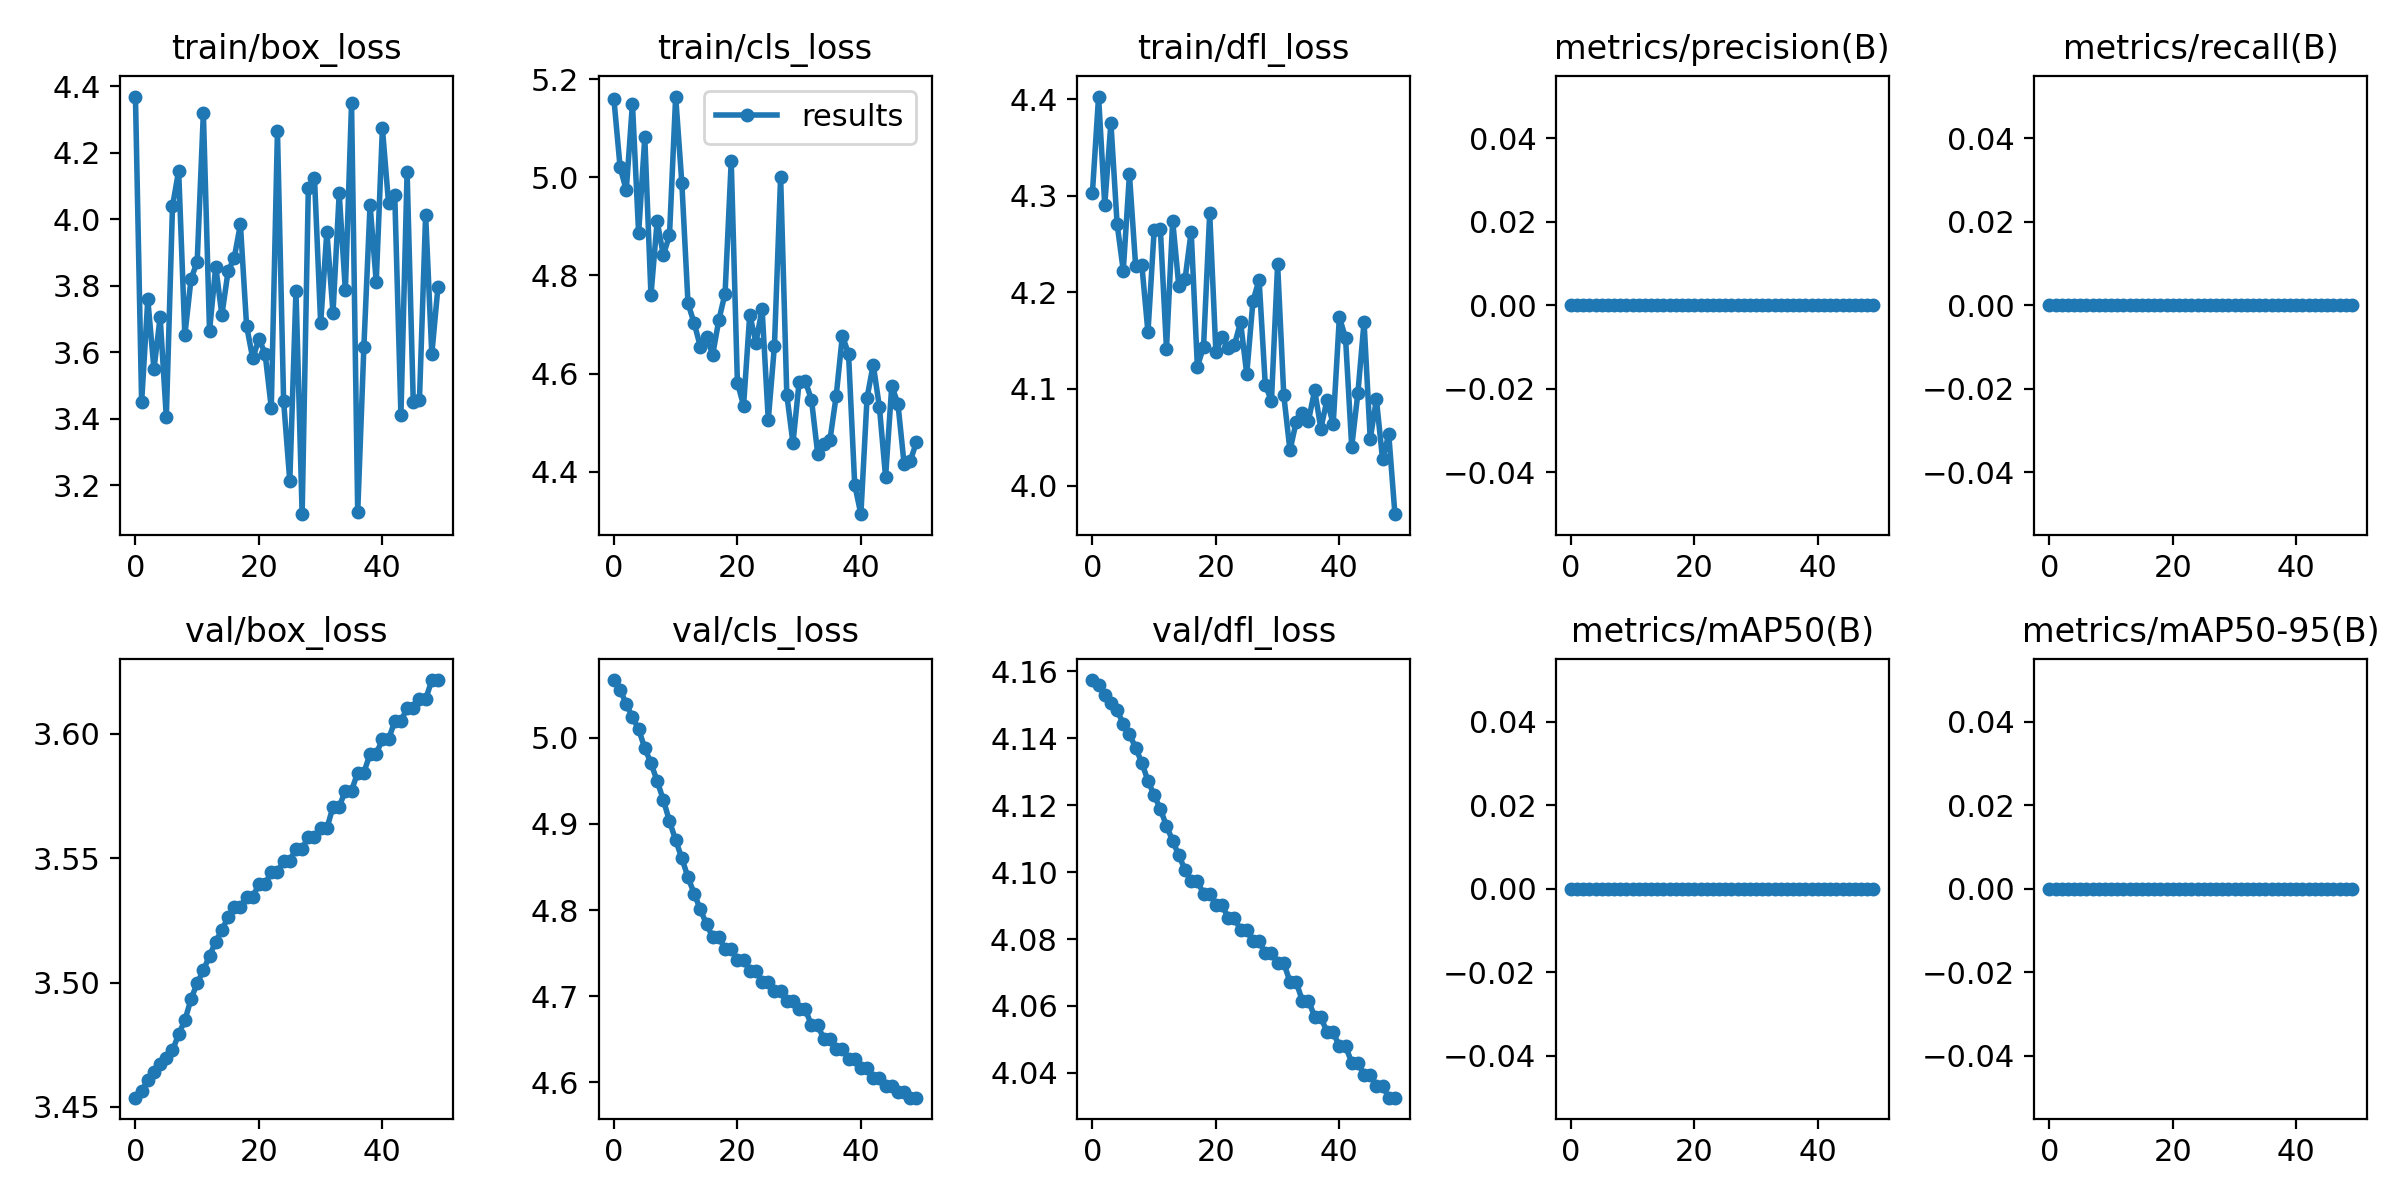

Data behind this chart, as committed beside it:
epoch, train/box_loss, train/cls_loss, train/dfl_loss, metrics/precision(B), metrics/recall(B), metrics/mAP50(B), metrics/mAP50-95(B), val/box_loss, val/cls_loss, val/dfl_loss, lr/pg0, lr/pg1, lr/pg2
0, 4.37, 5.159, 4.303, 0, 0, 0, 0, 3.454, 5.067, 4.157, 0.1, 0, 0
1, 3.449, 5.021, 4.403, 0, 0, 0, 0, 3.456, 5.056, 4.156, 0.0991, 9.802e-05, 9.802e-05
2, 3.759, 4.973, 4.29, 0, 0, 0, 0, 3.461, 5.039, 4.153, 0.09819, 0.0001921, 0.0001921
3, 3.549, 5.15, 4.376, 0, 0, 0, 0, 3.464, 5.024, 4.151, 0.09728, 0.0002822, 0.0002822
4, 3.706, 4.886, 4.271, 0, 0, 0, 0, 3.467, 5.01, 4.148, 0.09637, 0.0003683, 0.0003683
5, 3.404, 5.081, 4.223, 0, 0, 0, 0, 3.47, 4.988, 4.144, 0.09545, 0.0004505, 0.0004505
6, 4.039, 4.76, 4.322, 0, 0, 0, 0, 3.473, 4.971, 4.141, 0.09453, 0.0005287, 0.0005287
7, 4.146, 4.91, 4.228, 0, 0, 0, 0, 3.479, 4.95, 4.137, 0.0936, 0.000603, 0.000603
8, 3.651, 4.842, 4.229, 0, 0, 0, 0, 3.485, 4.928, 4.133, 0.09267, 0.0006733, 0.0006733
9, 3.82, 4.881, 4.159, 0, 0, 0, 0, 3.493, 4.903, 4.127, 0.09174, 0.0007396, 0.0007396
10, 3.873, 5.164, 4.264, 0, 0, 0, 0, 3.5, 4.881, 4.123, 0.0908, 0.000802, 0.000802
11, 4.321, 4.988, 4.266, 0, 0, 0, 0, 3.505, 4.86, 4.119, 0.08986, 0.0008604, 0.0008604
12, 3.664, 4.743, 4.141, 0, 0, 0, 0, 3.511, 4.838, 4.114, 0.08891, 0.0009149, 0.0009149
13, 3.857, 4.703, 4.274, 0, 0, 0, 0, 3.516, 4.819, 4.109, 0.08797, 0.0009654, 0.0009654
14, 3.712, 4.655, 4.206, 0, 0, 0, 0, 3.521, 4.801, 4.105, 0.08701, 0.001012, 0.001012
15, 3.843, 4.674, 4.213, 0, 0, 0, 0, 3.526, 4.784, 4.101, 0.08606, 0.001055, 0.001055
16, 3.884, 4.639, 4.263, 0, 0, 0, 0, 3.531, 4.769, 4.097, 0.08509, 0.001093, 0.001093
17, 3.985, 4.71, 4.123, 0, 0, 0, 0, 3.531, 4.769, 4.097, 0.08413, 0.001128, 0.001128
18, 3.679, 4.763, 4.144, 0, 0, 0, 0, 3.534, 4.755, 4.094, 0.08316, 0.001159, 0.001159
19, 3.581, 5.033, 4.282, 0, 0, 0, 0, 3.534, 4.755, 4.094, 0.08218, 0.001185, 0.001185
20, 3.641, 4.582, 4.138, 0, 0, 0, 0, 3.54, 4.742, 4.09, 0.08121, 0.001208, 0.001208
21, 3.595, 4.535, 4.154, 0, 0, 0, 0, 3.54, 4.742, 4.09, 0.08023, 0.001227, 0.001227
22, 3.433, 4.72, 4.142, 0, 0, 0, 0, 3.544, 4.729, 4.086, 0.07924, 0.001242, 0.001242
23, 4.266, 4.663, 4.146, 0, 0, 0, 0, 3.544, 4.729, 4.086, 0.07825, 0.001253, 0.001253
24, 3.452, 4.731, 4.169, 0, 0, 0, 0, 3.549, 4.717, 4.083, 0.07726, 0.001259, 0.001259
25, 3.211, 4.506, 4.115, 0, 0, 0, 0, 3.549, 4.717, 4.083, 0.07626, 0.001262, 0.001262
26, 3.786, 4.657, 4.191, 0, 0, 0, 0, 3.554, 4.705, 4.079, 0.07526, 0.001262, 0.001262
27, 3.112, 5.001, 4.213, 0, 0, 0, 0, 3.554, 4.705, 4.079, 0.07426, 0.001257, 0.001257
28, 4.093, 4.557, 4.104, 0, 0, 0, 0, 3.559, 4.694, 4.076, 0.07325, 0.001248, 0.001248
29, 4.124, 4.458, 4.088, 0, 0, 0, 0, 3.559, 4.694, 4.076, 0.07223, 0.001235, 0.001235
30, 3.686, 4.583, 4.229, 0, 0, 0, 0, 3.562, 4.685, 4.073, 0.07122, 0.001218, 0.001218
31, 3.963, 4.584, 4.093, 0, 0, 0, 0, 3.562, 4.685, 4.073, 0.0702, 0.001197, 0.001197
32, 3.719, 4.547, 4.036, 0, 0, 0, 0, 3.571, 4.666, 4.067, 0.06917, 0.001172, 0.001172
33, 4.078, 4.437, 4.066, 0, 0, 0, 0, 3.571, 4.666, 4.067, 0.06814, 0.001144, 0.001144
34, 3.786, 4.456, 4.075, 0, 0, 0, 0, 3.577, 4.651, 4.062, 0.06711, 0.001111, 0.001111
35, 4.349, 4.466, 4.067, 0, 0, 0, 0, 3.577, 4.651, 4.062, 0.06607, 0.001074, 0.001074
36, 3.118, 4.554, 4.099, 0, 0, 0, 0, 3.584, 4.639, 4.057, 0.06503, 0.001034, 0.001034
37, 3.617, 4.677, 4.059, 0, 0, 0, 0, 3.584, 4.639, 4.057, 0.06399, 0.0009894, 0.0009894
38, 4.044, 4.64, 4.089, 0, 0, 0, 0, 3.592, 4.627, 4.052, 0.06294, 0.0009409, 0.0009409
39, 3.811, 4.374, 4.064, 0, 0, 0, 0, 3.592, 4.627, 4.052, 0.06189, 0.0008884, 0.0008884
40, 4.274, 4.314, 4.174, 0, 0, 0, 0, 3.598, 4.617, 4.048, 0.06083, 0.000832, 0.000832
41, 4.048, 4.551, 4.153, 0, 0, 0, 0, 3.598, 4.617, 4.048, 0.05977, 0.0007716, 0.0007716
42, 4.073, 4.618, 4.04, 0, 0, 0, 0, 3.605, 4.605, 4.043, 0.05871, 0.0007073, 0.0007073
43, 3.411, 4.532, 4.096, 0, 0, 0, 0, 3.605, 4.605, 4.043, 0.05764, 0.000639, 0.000639
44, 4.143, 4.389, 4.169, 0, 0, 0, 0, 3.611, 4.596, 4.04, 0.05657, 0.0005667, 0.0005667
45, 3.449, 4.574, 4.048, 0, 0, 0, 0, 3.611, 4.596, 4.04, 0.05549, 0.0004905, 0.0004905
46, 3.456, 4.539, 4.089, 0, 0, 0, 0, 3.614, 4.589, 4.036, 0.05441, 0.0004103, 0.0004103
47, 4.014, 4.416, 4.027, 0, 0, 0, 0, 3.614, 4.589, 4.036, 0.05333, 0.0003262, 0.0003262
48, 3.594, 4.422, 4.053, 0, 0, 0, 0, 3.622, 4.582, 4.033, 0.05224, 0.0002381, 0.0002381
49, 3.796, 4.461, 3.97, 0, 0, 0, 0, 3.622, 4.582, 4.033, 0.05115, 0.000146, 0.000146
